Image classification data set "dataset" (jovit206/cat-dog-classification on GitHub). Class labels (2): cat, dog.

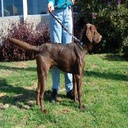
Label: dog

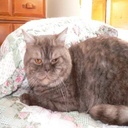
Label: cat

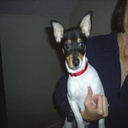
Label: dog

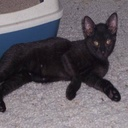
Label: cat

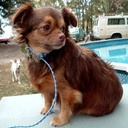
Label: dog

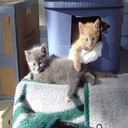
Label: cat
